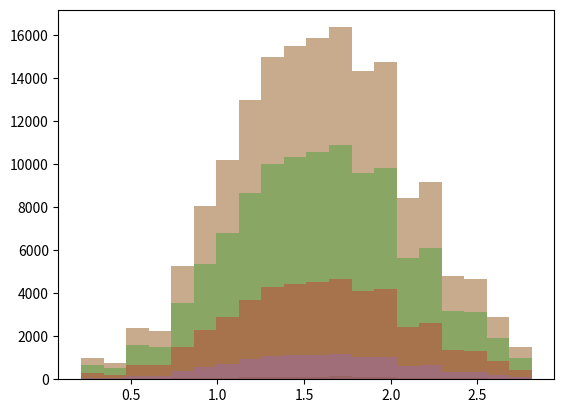

Here is the Python script that generated this plot:
import matplotlib.pyplot as plt
import itertools
import random

# generate users
users = {}
user_ids = ["AA", "BB", "CC", "DD", "EE", "FF", "GG", "HH", "II", "JJ"]
for user_id in user_ids:
    users[user_id] = {"M1": random.random(), "M2": random.random(), "M3": random.random()}
users["KK"] = users["AA"]
users["LL"] = users["AA"]

print("Users", users)

team_size = 3
tasks = ["M1", "M2", "M3"]

scores = {}

# for each sample size (plots)
for sample_size in [8, 7, 6, 5, 4, 3]:
    scores[sample_size] = []

    # sample each combination (no repeated combos, no repeated users)
    samples = [list(x) for x in itertools.combinations(users.keys(), sample_size)]
    print("Number of samples:", len(samples), "example:", samples[0])

    # for each sample in the samples, generate teams and all possible assignments
    for sample in samples:
        # generate teams
        teams = [list(x) for x in itertools.combinations(sample, team_size)]

        # for each team in teams, generate all possible assignments
        for team in teams:
            # generate assignments
            assignments = [list(x) for x in itertools.permutations(team, len(tasks))]

            # for each assignment, calculate score
            for assignment in assignments:
                score = sum([users[assignment[i]][tasks[i]] for i in range(len(tasks))])
                scores[sample_size].append(score)

    # plot the resulting histograms
    plt.hist(x=scores[sample_size], bins=20, alpha=0.4)

    # generate stats
    print("  Stats", "mean", sum(scores[sample_size]) / len(scores[sample_size]))

plt.show()
